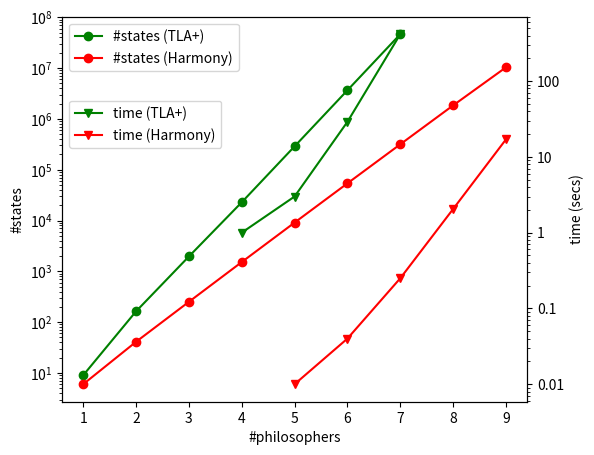

Source code (Python):
import matplotlib.pyplot as plt
import numpy as np

tlaplus_states = [ 9, 163, 1959, 22847, 287930, 3652847, 46370039 ]
tlaplus_times = [ 1, 3, 29, 416 ]
harmony_states = [ 6, 41, 251, 1521, 9095, 53825, 315831, 1840001, 10327210 ]
harmony_times = [ 0.01, 0.04, 0.25, 2.05, 17 ]

fig, ax1 = plt.subplots(figsize=(6, 5))
ax2 = ax1.twinx()

ax1.set_yscale("log")
ax2.set_yscale("log")
# ax1.set_xlim(1, 8)
# ax2.set_xlim(1, 10)
ts_dim = np.arange(1, 8)
tt_dim = np.arange(4, 8)
hs_dim = np.arange(1, 10)
ht_dim = np.arange(5, 10)
ax1.set(xlabel="#philosophers", ylabel="#states")
ax2.set(ylabel="time (secs)")
ax2.set_yticks([0.01, 0.1, 1, 10, 100], labels=["0.01", "0.1", "1", "10", "100"])

ax1.plot(ts_dim, tlaplus_states, "go-", label="#states (TLA+)")
ax1.plot(hs_dim, harmony_states, "ro-", label="#states (Harmony)")
ax2.plot(tt_dim, tlaplus_times, "gv-", label="time (TLA+)")
ax2.plot(ht_dim, harmony_times, "rv-", label="time (Harmony)")

ax1.legend(loc="upper left", bbox_to_anchor=(0, 1))
ax2.legend(loc="upper left", bbox_to_anchor=(0, 0.8))

plt.show()
# plt.close()
